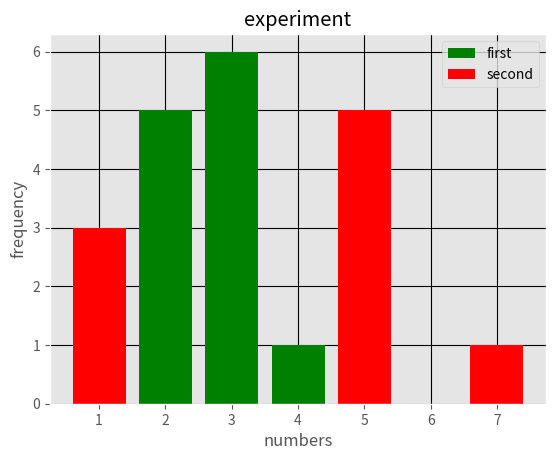

Write the Python code that produced this figure.
from matplotlib import pyplot as plt
from matplotlib import style
style.use("ggplot")
x =[4,2,3]
y=[1,5,6]
x1=[1,5,7]
y1=[3,5,1]
plt.bar(x,y,label='first',color='g')
plt.bar(x1,y1,label='second',color='r')
plt.xlabel("numbers")
plt.ylabel("frequency")
plt.title("experiment")
plt.legend()
plt.grid(True,color='k')
plt.show()
plt.close()
